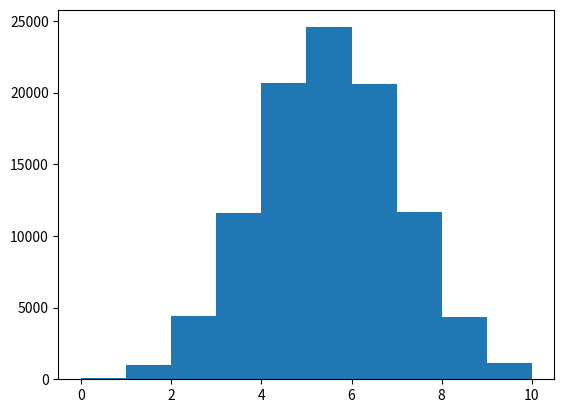

Write the Python code that produced this figure.
import numpy as np
import matplotlib.pyplot as plt

success = []

for i in range(100000):
    experiment = (np.random.random(size=10))
    success.append(sum(experiment > 0.5))

plt.hist(success)
plt.show()